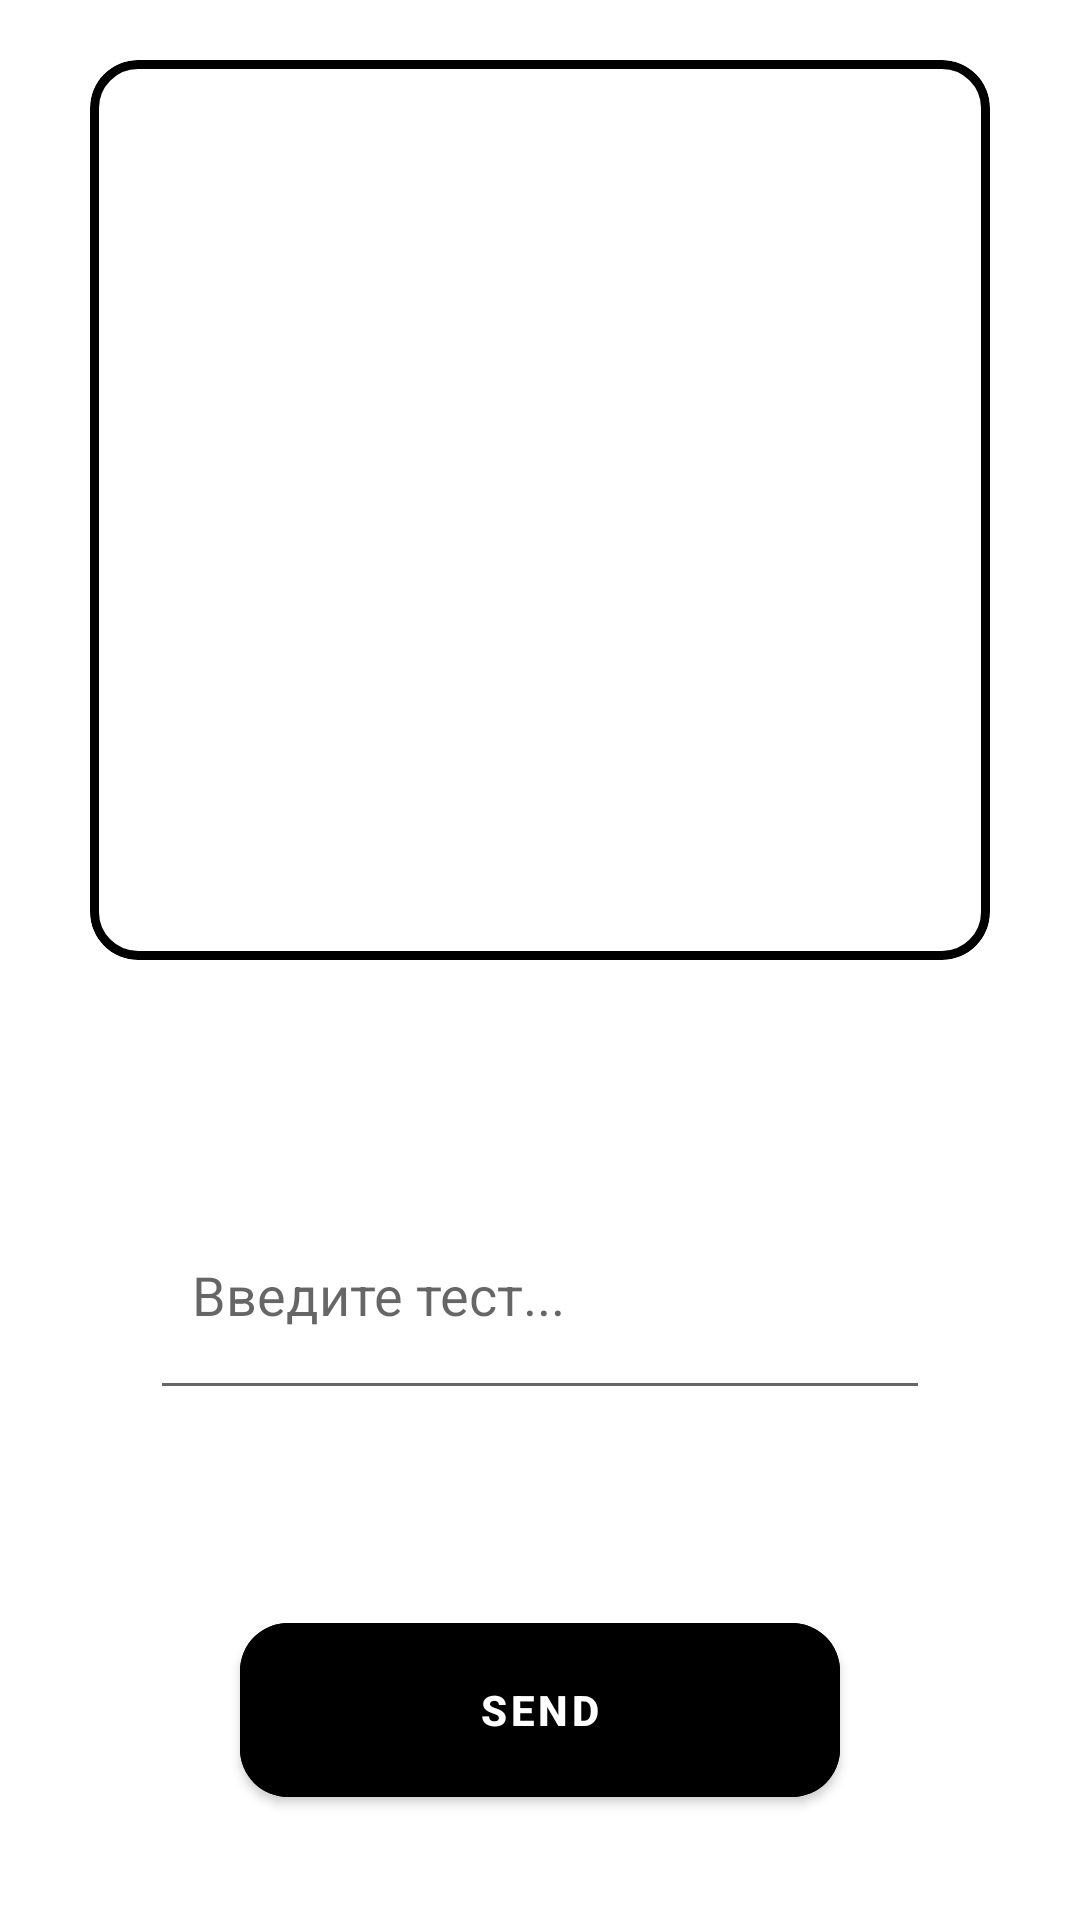

The Android layout XML behind this screen, and the referenced resources:
<!-- AndroidManifest.xml: application theme Theme.My_DZ_2_1 -->
<!-- res/layout/fragment_ferst.xml -->
<?xml version="1.0" encoding="utf-8"?>
<LinearLayout xmlns:android="http://schemas.android.com/apk/res/android"
    xmlns:app="http://schemas.android.com/apk/res-auto"
    xmlns:tools="http://schemas.android.com/tools"
    android:layout_width="match_parent"
    android:layout_height="match_parent"
    android:background="@drawable/fon"
    android:orientation="vertical"
    tools:context=".FirstFragment">

    <com.google.android.material.card.MaterialCardView
        android:id="@+id/card_view"
        android:layout_width="300dp"
        android:layout_height="300dp"
        android:layout_gravity="center_horizontal"
        android:layout_margin="20dp"
        app:cardCornerRadius="16dp"
        app:strokeColor="@color/black"
        app:strokeWidth="3dp">

        <ImageView
            android:id="@+id/iv_image"
            android:layout_width="match_parent"
            android:layout_height="match_parent"
            tools:src="@drawable/ic_image" />

    </com.google.android.material.card.MaterialCardView>

    <EditText
        android:id="@+id/ed_input"
        android:layout_width="match_parent"
        android:layout_height="80dp"
        android:layout_margin="50dp"
        android:layout_marginHorizontal="15dp"
        android:hint="@string/text_input"
        android:paddingHorizontal="14dp" />

    <com.google.android.material.button.MaterialButton
        android:id="@+id/btn_sent"
        android:layout_width="200dp"
        android:layout_height="70dp"
        android:layout_gravity="center_horizontal"
        android:layout_marginTop="15dp"
        android:backgroundTint="@color/black"
        android:text="@string/text_send"
        android:textColor="@color/white"
        android:textStyle="bold"
        app:cornerRadius="16dp" />


</LinearLayout>
<!-- resources referenced by this layout -->
<resources>
  <string name="text_input">Введите тест...</string>
  <string name="text_send">Send</string>
  <style name="Theme.My_DZ_2_1" parent="Theme.MaterialComponents.Light.DarkActionBar">
          
          <item name="colorPrimary">@color/purple_500</item>
          <item name="colorPrimaryVariant">@color/purple_700</item>
          <item name="colorOnPrimary">@color/white</item>
          
          <item name="colorSecondary">@color/teal_200</item>
          <item name="colorSecondaryVariant">@color/teal_700</item>
          <item name="colorOnSecondary">@color/white</item>
          
          <item name="android:statusBarColor">?attr/colorPrimaryVariant</item>
          
      </style>
  <!-- not gathered from this repository: default colours our renderer supplied (Android Studio template values) -->
  <color name="purple_500">#FF6200EE</color>
  <color name="purple_700">#FF3700B3</color>
  <color name="teal_200">#FF03DAC5</color>
  <color name="teal_700">#FF018786</color>
  <color name="black">#FF000000</color>
  <color name="white">#FFFFFFFF</color>
</resources>
